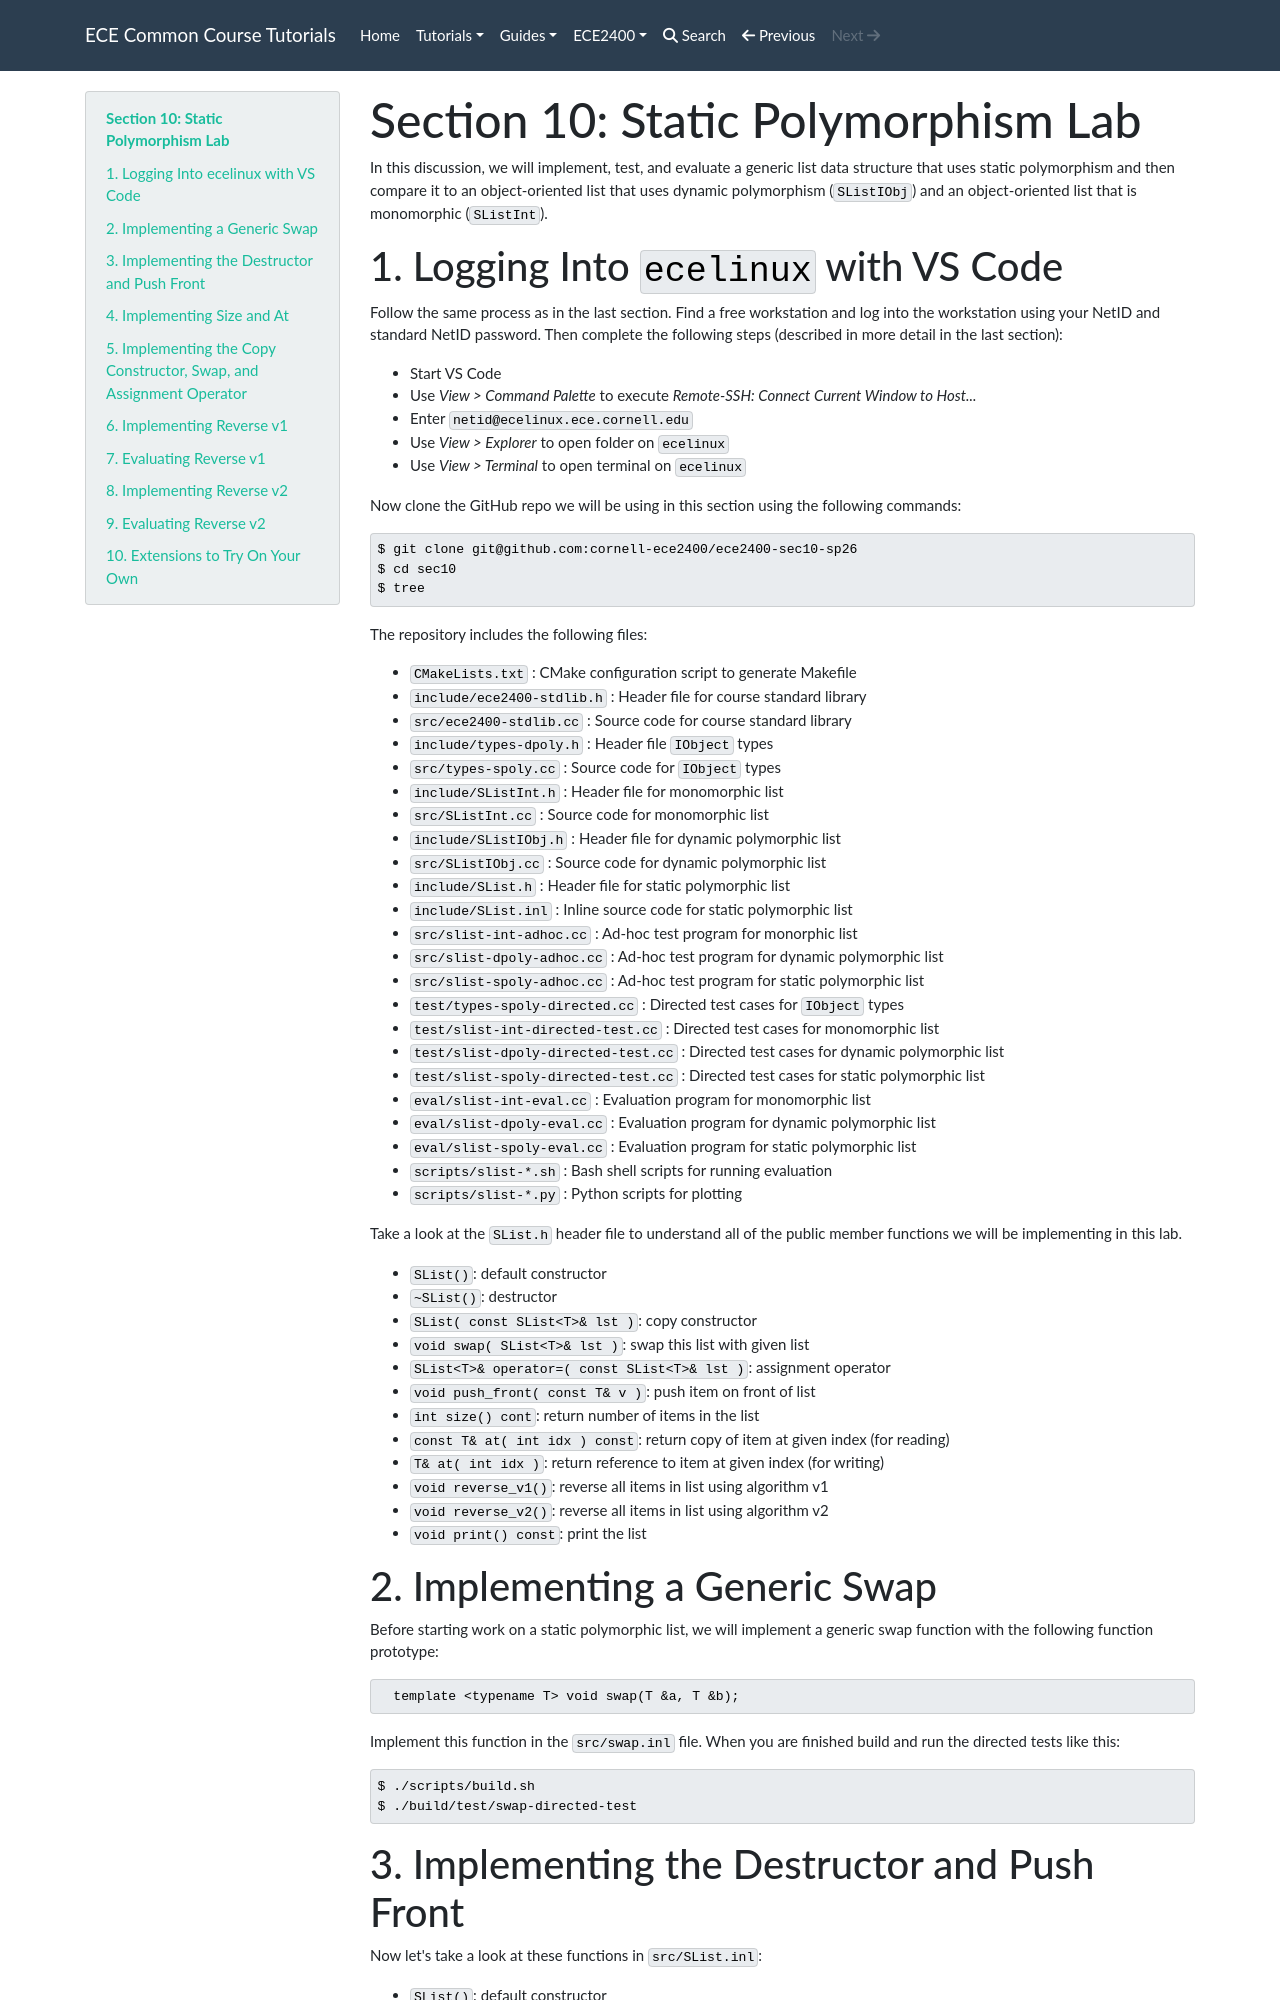

repository: cornell-ece-docs/ece-tutorials · page: sec10-monomorph/index.html · generator: mkdocs

# Section 10: Static Polymorphism Lab

In this discussion, we will implement, test, and evaluate a generic list
data structure that uses static polymorphism and then compare it to an
object-oriented list that uses dynamic polymorphism (`SListIObj`) and an
object-oriented list that is monomorphic (`SListInt`).

## 1. Logging Into `ecelinux` with VS Code

Follow the same process as in the last section. Find a free workstation
and log into the workstation using your NetID and standard NetID
password. Then complete the following steps (described in more detail in
the last section):

 - Start VS Code
 - Use _View > Command Palette_ to execute _Remote-SSH: Connect Current Window to Host..._
 - Enter `netid@ecelinux.ece.cornell.edu`
 - Use _View > Explorer_ to open folder on `ecelinux`
 - Use _View > Terminal_ to open terminal on `ecelinux`

Now clone the GitHub repo we will be using in this section using the
following commands:

```bash
$ git clone git@github.com:cornell-ece2400/ece2400-sec10-sp26
$ cd sec10
$ tree
```

The repository includes the following files:

 - `CMakeLists.txt` : CMake configuration script to generate Makefile
 - `include/ece2400-stdlib.h` : Header file for course standard library
 - `src/ece2400-stdlib.cc` : Source code for course standard library
 - `include/types-dpoly.h` : Header file `IObject` types
 - `src/types-spoly.cc` : Source code for `IObject` types
 - `include/SListInt.h` : Header file for monomorphic list
 - `src/SListInt.cc` : Source code for monomorphic list
 - `include/SListIObj.h` : Header file for dynamic polymorphic list
 - `src/SListIObj.cc` : Source code for dynamic polymorphic list
 - `include/SList.h` : Header file for static polymorphic list
 - `include/SList.inl` : Inline source code for static polymorphic list
 - `src/slist-int-adhoc.cc` : Ad-hoc test program for monorphic list
 - `src/slist-dpoly-adhoc.cc` : Ad-hoc test program for dynamic polymorphic list
 - `src/slist-spoly-adhoc.cc` : Ad-hoc test program for static polymorphic list
 - `test/types-spoly-directed.cc` : Directed test cases for `IObject` types
 - `test/slist-int-directed-test.cc` : Directed test cases for monomorphic list
 - `test/slist-dpoly-directed-test.cc` : Directed test cases for dynamic polymorphic list
 - `test/slist-spoly-directed-test.cc` : Directed test cases for static polymorphic list
 - `eval/slist-int-eval.cc` : Evaluation program for monomorphic list
 - `eval/slist-dpoly-eval.cc` : Evaluation program for dynamic polymorphic list
 - `eval/slist-spoly-eval.cc` : Evaluation program for static polymorphic list
 - `scripts/slist-*.sh` : Bash shell scripts for running evaluation
 - `scripts/slist-*.py` : Python scripts for plotting

Take a look at the `SList.h` header file to understand all of the
public member functions we will be implementing in this lab.

  - `SList()`: default constructor
  - `~SList()`: destructor
  - `SList( const SList<T>& lst )`: copy constructor
  - `void swap( SList<T>& lst )`: swap this list with given list
  - `SList<T>& operator=( const SList<T>& lst )`: assignment operator
  - `void push_front( const T& v )`: push item on front of list
  - `int size() cont`: return number of items in the list
  - `const T& at( int idx ) const`: return copy of item at given index (for reading)
  - `T& at( int idx )`: return reference to item at given index (for writing)
  - `void reverse_v1()`: reverse all items in list using algorithm v1
  - `void reverse_v2()`: reverse all items in list using algorithm v2
  - `void print() const`: print the list

## 2. Implementing a Generic Swap

Before starting work on a static polymorphic list, we will implement a
generic swap function with the following function prototype:

```cpp
  template <typename T> void swap(T &a, T &b);
```

Implement this function in the `src/swap.inl` file. When you are finished
build and run the directed tests like this:

```bash
$ ./scripts/build.sh
$ ./build/test/swap-directed-test
```
